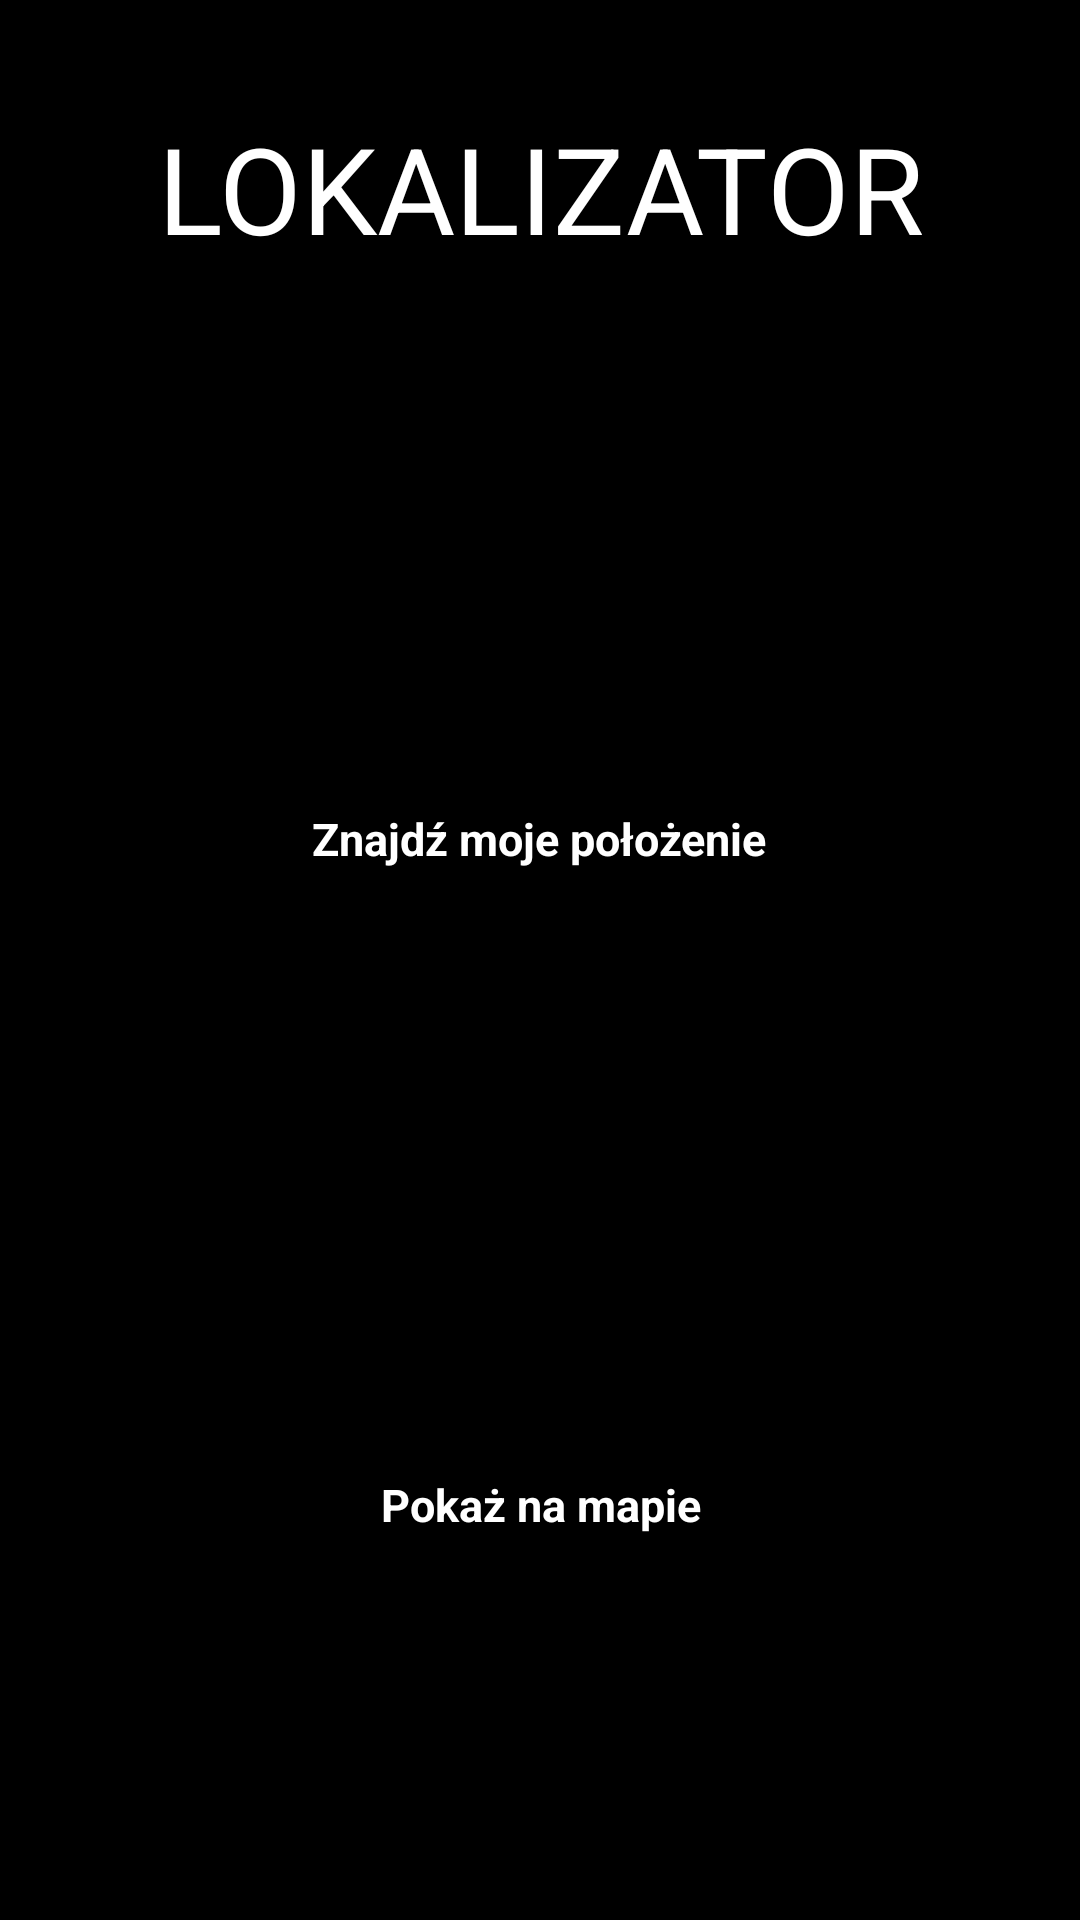

Write the Android layout XML for this screen, with the resource values it uses.
<!-- AndroidManifest.xml: application theme AppTheme -->
<!-- res/layout/activity_main.xml -->
<?xml version="1.0" encoding="utf-8"?>
<LinearLayout xmlns:android="http://schemas.android.com/apk/res/android"
    android:orientation="vertical" android:layout_width="match_parent"
    android:layout_height="fill_parent"
    android:gravity="top"
    android:background="@drawable/tracker"
    android:weightSum="20">


    <TextView
        android:layout_width="358dp"
        android:layout_height="36dp"
        android:id="@+id/textView"
        android:layout_gravity="center_horizontal" />

    <TextView
        android:layout_width="wrap_content"
        android:layout_height="wrap_content"
        android:textAppearance="?android:attr/textAppearanceLarge"
        android:textSize="40dp"
        android:text="LOKALIZATOR"
        android:textColor="#FFFFFF"
        android:gravity="center"
        android:id="@+id/textView2"
        android:layout_gravity="center_horizontal"
        android:textAlignment="center" />

    <TextView
        android:layout_width="107dp"
        android:layout_height="wrap_content"
        android:id="@+id/textView3"
        android:layout_gravity="center_horizontal"
        android:layout_weight="7.32" />

    <Button
        android:layout_width="wrap_content"
        android:layout_height="wrap_content"
        android:text="Znajdź moje położenie"
        android:id="@+id/mybutton"
        style="@style/btnStyleArsenic"
        android:layout_gravity="center_horizontal" />

    <TextView
        android:layout_width="388dp"
        android:layout_height="wrap_content"
        android:textAppearance="?android:attr/textAppearanceSmall"
        android:id="@+id/textView4"
        android:layout_gravity="right"
        android:layout_weight="1.25" />

    <LinearLayout
        android:layout_width="fill_parent"
        android:layout_height="0dp"
        android:layout_weight="2"
        android:weightSum="10"
        android:orientation="horizontal">

        <TextView
            android:id="@+id/latitude"
            android:layout_width="0dp"
            android:layout_height="fill_parent"
            android:layout_weight="5"
            android:layout_margin="3dp"
            android:gravity="center"
            android:background="#000000"
            android:textColor="#FFFFFF" />

        <TextView
            android:id="@+id/longitude"
            android:layout_width="0dp"
            android:layout_height="fill_parent"
            android:layout_weight="5"
            android:layout_margin="3dp"
            android:gravity="center"
            android:background="#000000"
            android:textColor="#FFFFFF" />
    </LinearLayout>

    <TextView
        android:layout_width="172dp"
        android:layout_height="wrap_content"
        android:textAppearance="?android:attr/textAppearanceSmall"
        android:id="@+id/textView5"
        android:layout_gravity="center_horizontal"
        android:layout_weight="3.72" />

    <Button
        style="@style/btnStyleArsenic"
        android:layout_width="wrap_content"
        android:layout_height="wrap_content"
        android:text="Pokaż na mapie"
        android:id="@+id/button"
        android:layout_gravity="center_horizontal" />

</LinearLayout>
<!-- resources referenced by this layout -->
<resources>
  <style name="btnStyleArsenic" parent="@android:style/Widget.Button">
          <item name="android:textSize">15sp</item>
          <item name="android:textStyle">bold</item>
          <item name="android:textColor">#FFFFFF</item>
          <item name="android:gravity">center</item>
          <item name="android:shadowColor">#000000</item>
          <item name="android:shadowDx">1</item>
          <item name="android:shadowDy">1</item>
          <item name="android:shadowRadius">0.6</item>
          <item name="android:background">@drawable/button_style</item>
          <item name="android:padding">10dip</item>
      </style>
  <style name="AppTheme" parent="android:Theme.NoTitleBar.Fullscreen">
          
      </style>
</resources>
